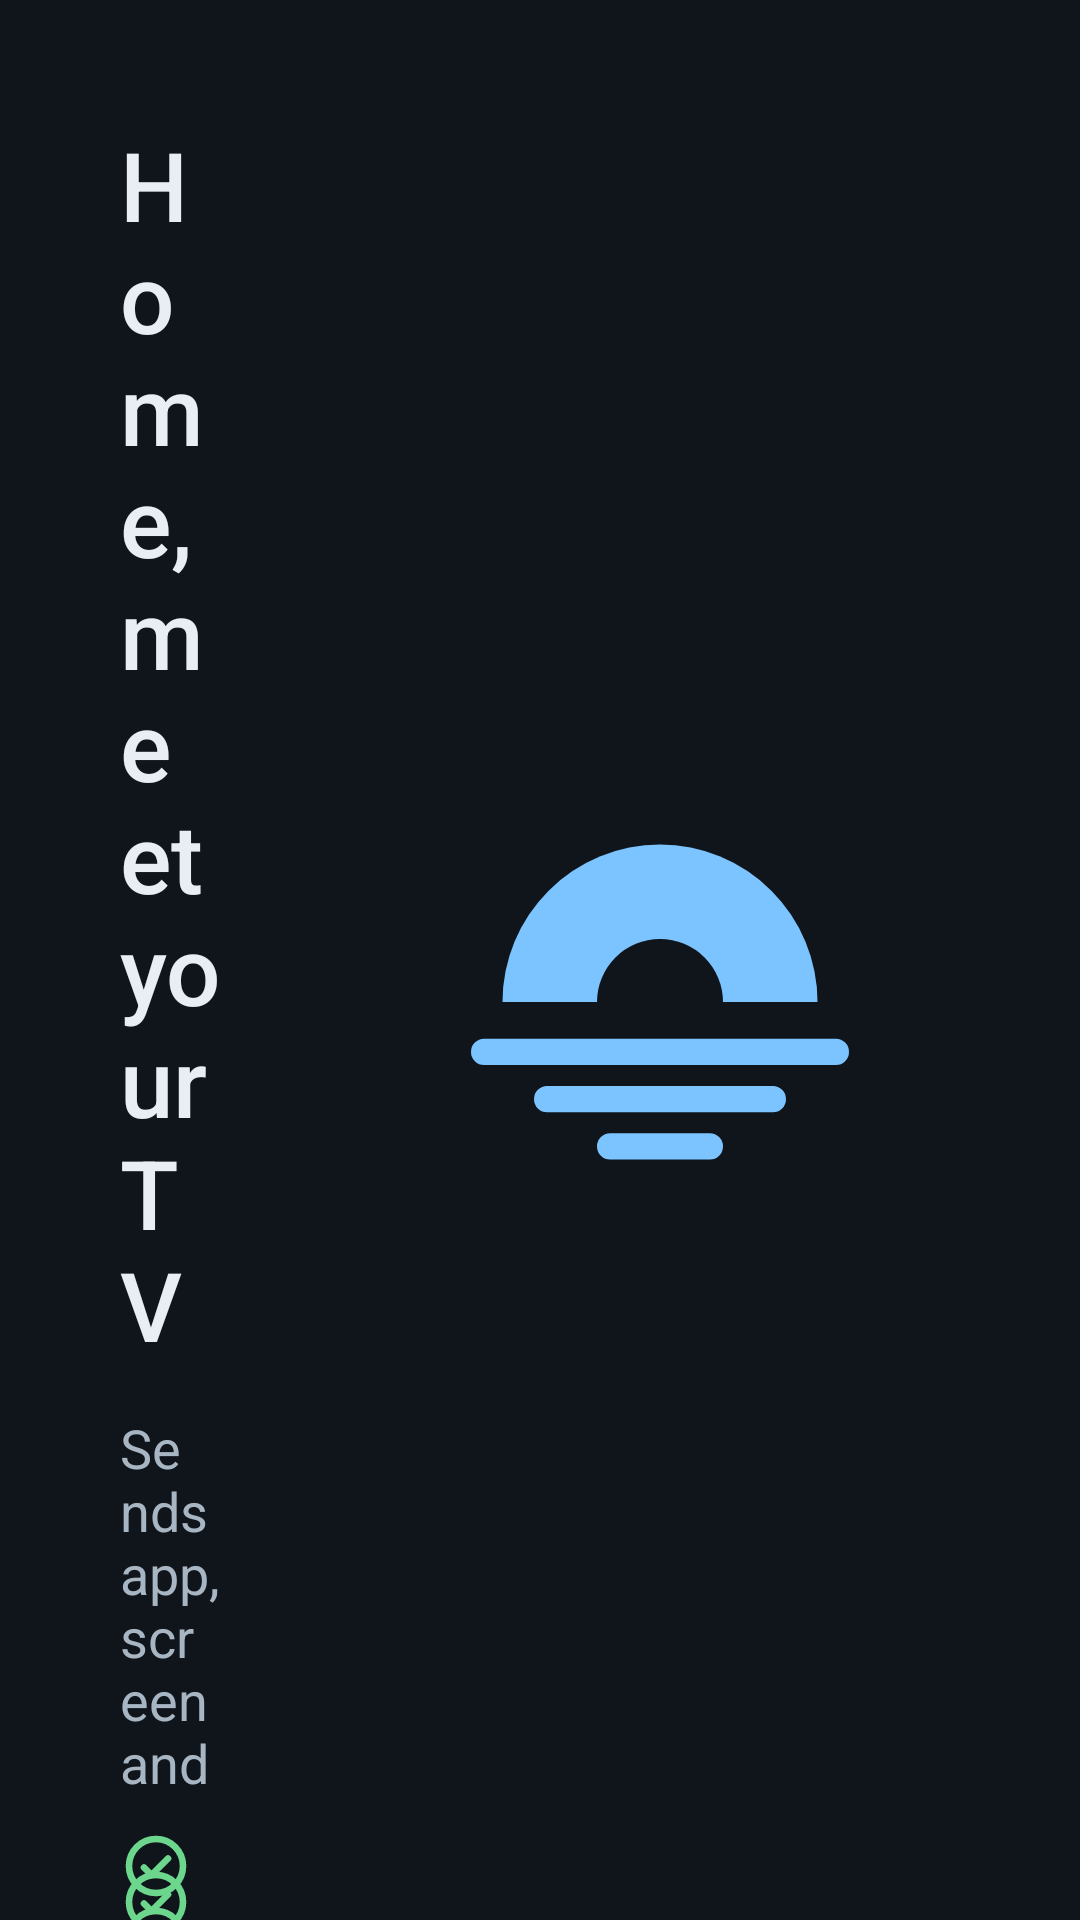

Layout XML and referenced resources for this Android screen:
<!-- AndroidManifest.xml: application theme Theme.Lookout -->
<!-- res/layout/panel_welcome.xml -->
<?xml version="1.0" encoding="utf-8"?>
<LinearLayout xmlns:android="http://schemas.android.com/apk/res/android"
    xmlns:app="http://schemas.android.com/apk/res-auto"
    android:id="@+id/welcome_panel"
    android:layout_width="match_parent"
    android:layout_height="0dp"
    android:layout_marginTop="20dp"
    android:layout_weight="1"
    android:background="@drawable/bg_card"
    android:baselineAligned="false"
    android:clipChildren="false"
    android:clipToPadding="false"
    android:gravity="center_vertical"
    android:orientation="horizontal"
    android:padding="40dp">

    <LinearLayout
        android:layout_width="0dp"
        android:layout_height="match_parent"
        android:layout_weight="1"
        android:clipChildren="false"
        android:clipToPadding="false"
        android:orientation="vertical">

        <TextView
            style="@style/Text.Headline"
            android:layout_width="match_parent"
            android:layout_height="wrap_content"
            android:text="@string/welcome_title"
            android:textSize="32sp" />

        <TextView
            style="@style/Text.Body"
            android:layout_width="match_parent"
            android:layout_height="wrap_content"
            android:layout_marginTop="14dp"
            android:text="@string/welcome_body"
            android:textColor="@color/on_surface_variant" />

        <TextView
            style="@style/Text.Body"
            android:layout_width="match_parent"
            android:layout_height="wrap_content"
            android:layout_marginTop="22dp"
            android:drawablePadding="12dp"
            android:gravity="center_vertical"
            android:text="@string/welcome_point_lights"
            app:drawableStartCompat="@drawable/ic_status_ok"
            app:drawableTint="@color/success" />

        <TextView
            style="@style/Text.Body"
            android:layout_width="match_parent"
            android:layout_height="wrap_content"
            android:layout_marginTop="12dp"
            android:drawablePadding="12dp"
            android:gravity="center_vertical"
            android:text="@string/welcome_point_apps"
            app:drawableStartCompat="@drawable/ic_status_ok"
            app:drawableTint="@color/success" />

        <TextView
            style="@style/Text.Body"
            android:layout_width="match_parent"
            android:layout_height="wrap_content"
            android:layout_marginTop="12dp"
            android:drawablePadding="12dp"
            android:gravity="center_vertical"
            android:text="@string/welcome_point_private"
            app:drawableStartCompat="@drawable/ic_status_ok"
            app:drawableTint="@color/success" />

        <LinearLayout
            android:layout_width="match_parent"
            android:layout_height="wrap_content"
            android:layout_marginTop="32dp"
            android:clipChildren="false"
            android:gravity="center_vertical"
            android:baselineAligned="false"
            android:orientation="horizontal">

            <com.google.android.material.button.MaterialButton
                android:id="@+id/get_started"
                style="@style/Widget.Lookout.Button.Primary"
                android:layout_width="wrap_content"
                android:layout_height="wrap_content"
                android:text="@string/get_started"
                app:icon="@drawable/ic_check" />

            <com.google.android.material.button.MaterialButton
                android:id="@+id/skip_setup"
                style="@style/Widget.Lookout.Button.Secondary"
                android:layout_width="wrap_content"
                android:layout_height="wrap_content"
                android:layout_marginStart="16dp"
                android:text="@string/skip_setup" />
        </LinearLayout>
    </LinearLayout>

    <FrameLayout
        android:layout_width="200dp"
        android:layout_height="200dp"
        android:layout_marginStart="40dp"
        android:background="@drawable/bg_sheet_high">

        <ImageView
            android:layout_width="168dp"
            android:layout_height="168dp"
            android:layout_gravity="center"
            android:importantForAccessibility="no"
            android:src="@drawable/ic_launcher" />
    </FrameLayout>
</LinearLayout>
<!-- resources referenced by this layout -->
<resources>
  <color name="on_surface_variant">#A8B5C3</color>
  <color name="success">#6BD68C</color>
  <!-- drawable ic_check (drawable) -->
  <?xml version="1.0" encoding="utf-8"?>
  <vector xmlns:android="http://schemas.android.com/apk/res/android"
      android:width="24dp"
      android:height="24dp"
      android:viewportWidth="24"
      android:viewportHeight="24">
      <path
          android:pathData="M5 12.5l4.5 4.5L19 7.5"
          android:strokeColor="#FFFFFF"
          android:strokeLineCap="round"
          android:strokeLineJoin="round"
          android:strokeWidth="2.2" />
  </vector>
  <!-- drawable ic_status_ok (drawable) -->
  <?xml version="1.0" encoding="utf-8"?>
  <vector xmlns:android="http://schemas.android.com/apk/res/android"
      android:width="24dp"
      android:height="24dp"
      android:viewportWidth="24"
      android:viewportHeight="24">
      <path
          android:pathData="M12 3a9 9 0 1 0 0 18a9 9 0 1 0 0-18"
          android:strokeColor="#FFFFFF"
          android:strokeLineCap="round"
          android:strokeLineJoin="round"
          android:strokeWidth="2.2" />
      <path
          android:pathData="M8 12.5l2.5 2.5L16 9.5"
          android:strokeColor="#FFFFFF"
          android:strokeLineCap="round"
          android:strokeLineJoin="round"
          android:strokeWidth="2.2" />
  </vector>
  <string name="get_started">Get started</string>
  <string name="skip_setup">Skip setup</string>
  <string name="welcome_body">Sends app, screen and playback changes to your webhook.</string>
  <string name="welcome_point_apps">Works with every app, even sideloaded ones</string>
  <string name="welcome_point_lights">Let your lights react to the app you open</string>
  <string name="welcome_point_private">Never sees what is on your screen</string>
  <string name="welcome_title">Home, meet your TV</string>
  <style name="Text.Body" parent="">
          <item name="android:textColor">@color/on_surface</item>
          <item name="android:textSize">18sp</item>
      </style>
  <style name="Text.Headline" parent="">
          <item name="android:textColor">@color/on_surface</item>
          <item name="android:textSize">24sp</item>
          <item name="android:fontFamily">sans-serif-medium</item>
      </style>
  <style name="Widget.Lookout.Button.Primary">
          <item name="backgroundTint">@color/primary_bg</item>
          <item name="strokeColor">@color/primary_stroke</item>
          <item name="android:textColor">@color/primary_text</item>
          <item name="iconTint">@color/primary_text</item>
      </style>
  <style name="Widget.Lookout.Button.Secondary">
          <item name="backgroundTint">@color/secondary_bg</item>
          <item name="strokeColor">@color/secondary_stroke_state</item>
          <item name="android:textColor">@color/secondary_text</item>
          <item name="iconTint">@color/secondary_text</item>
      </style>
  <style name="Theme.Lookout" parent="Theme.Material3.Dark.NoActionBar">
          <item name="colorPrimary">@color/accent</item>
          <item name="colorOnPrimary">@color/on_accent</item>
          <item name="android:windowBackground">@color/surface</item>
          <item name="colorSurface">@color/surface</item>
          <item name="colorOnSurface">@color/on_surface</item>
          <item name="colorOnSurfaceVariant">@color/on_surface_variant</item>
          <item name="android:textColorPrimary">@color/on_surface</item>
          <item name="android:textColorSecondary">@color/on_surface_variant</item>
      </style>
  <color name="surface">#10151C</color>
  <color name="accent">#7CC4FF</color>
  <color name="on_surface">#E8EEF4</color>
  <color name="on_accent">#00263F</color>
</resources>
